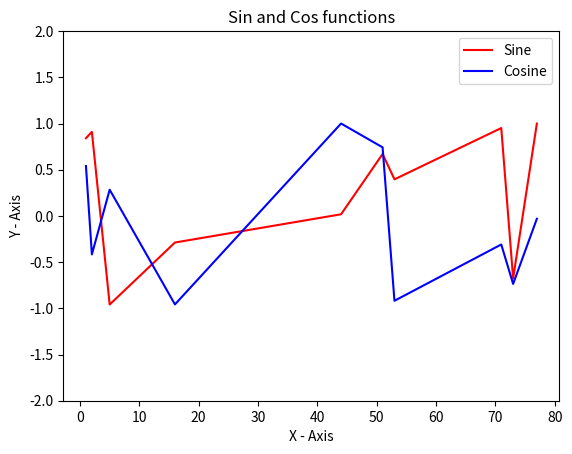

Python code for this plot:
#Group Name : Charlie
#Rinku Chowdhury : 216101118
#M.Rauf Qureshi : 216100729
#Shreya Chatterjee : 216100848

import matplotlib.pyplot as plt
import numpy as np
import random as rn
x=set()
for m in range(0,10):
	x.add(rn.randint(0,90))
x=sorted(x)
m=list(x)

ySin = np.sin(m) 
yCos = np.cos(m)

#Set title and plot the graph, set red color for Sin and Blue for Cos
plt.title('Sin and Cos functions')
plt.plot(x, ySin,'r' ,x,yCos,'b')

# Get plot axis and change y axis limits 
x1,x2,y1,y2 = plt.axis()
plt.axis((x1,x2,-2,2))

#Add labels, legend and show the graph
plt.xlabel('X - Axis')
plt.ylabel('Y - Axis')
plt.legend(['Sine', 'Cosine'])
plt.show()